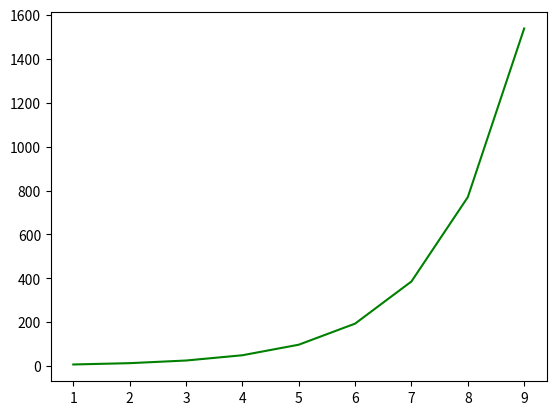

This figure's Python source:
'''
Em estudos realizados biológico, foi constatado que o número de indivíduos de
certa espécie (N) está crescendo em função do tempo t (dado em anos) ,
segundo a expressão:

N(t)=4/2+3*2**(t)

a) Qual o domínio da função?
b) Obter o gráfico da função.
c) A função é crescente ou decrescente?
d) Qual o conjunto imagem da função?

'''
from matplotlib import pyplot as plt
import numpy as np



# a)o domínio é (t)

# b)


def f(t):
    return 4/2+3*2**(t)

t=np.arange(1,10)

x = f(t)

plt.plot(t,x,color='green')
    
plt.show()

# c) Crescente

# d) a imagen é X

print(x)